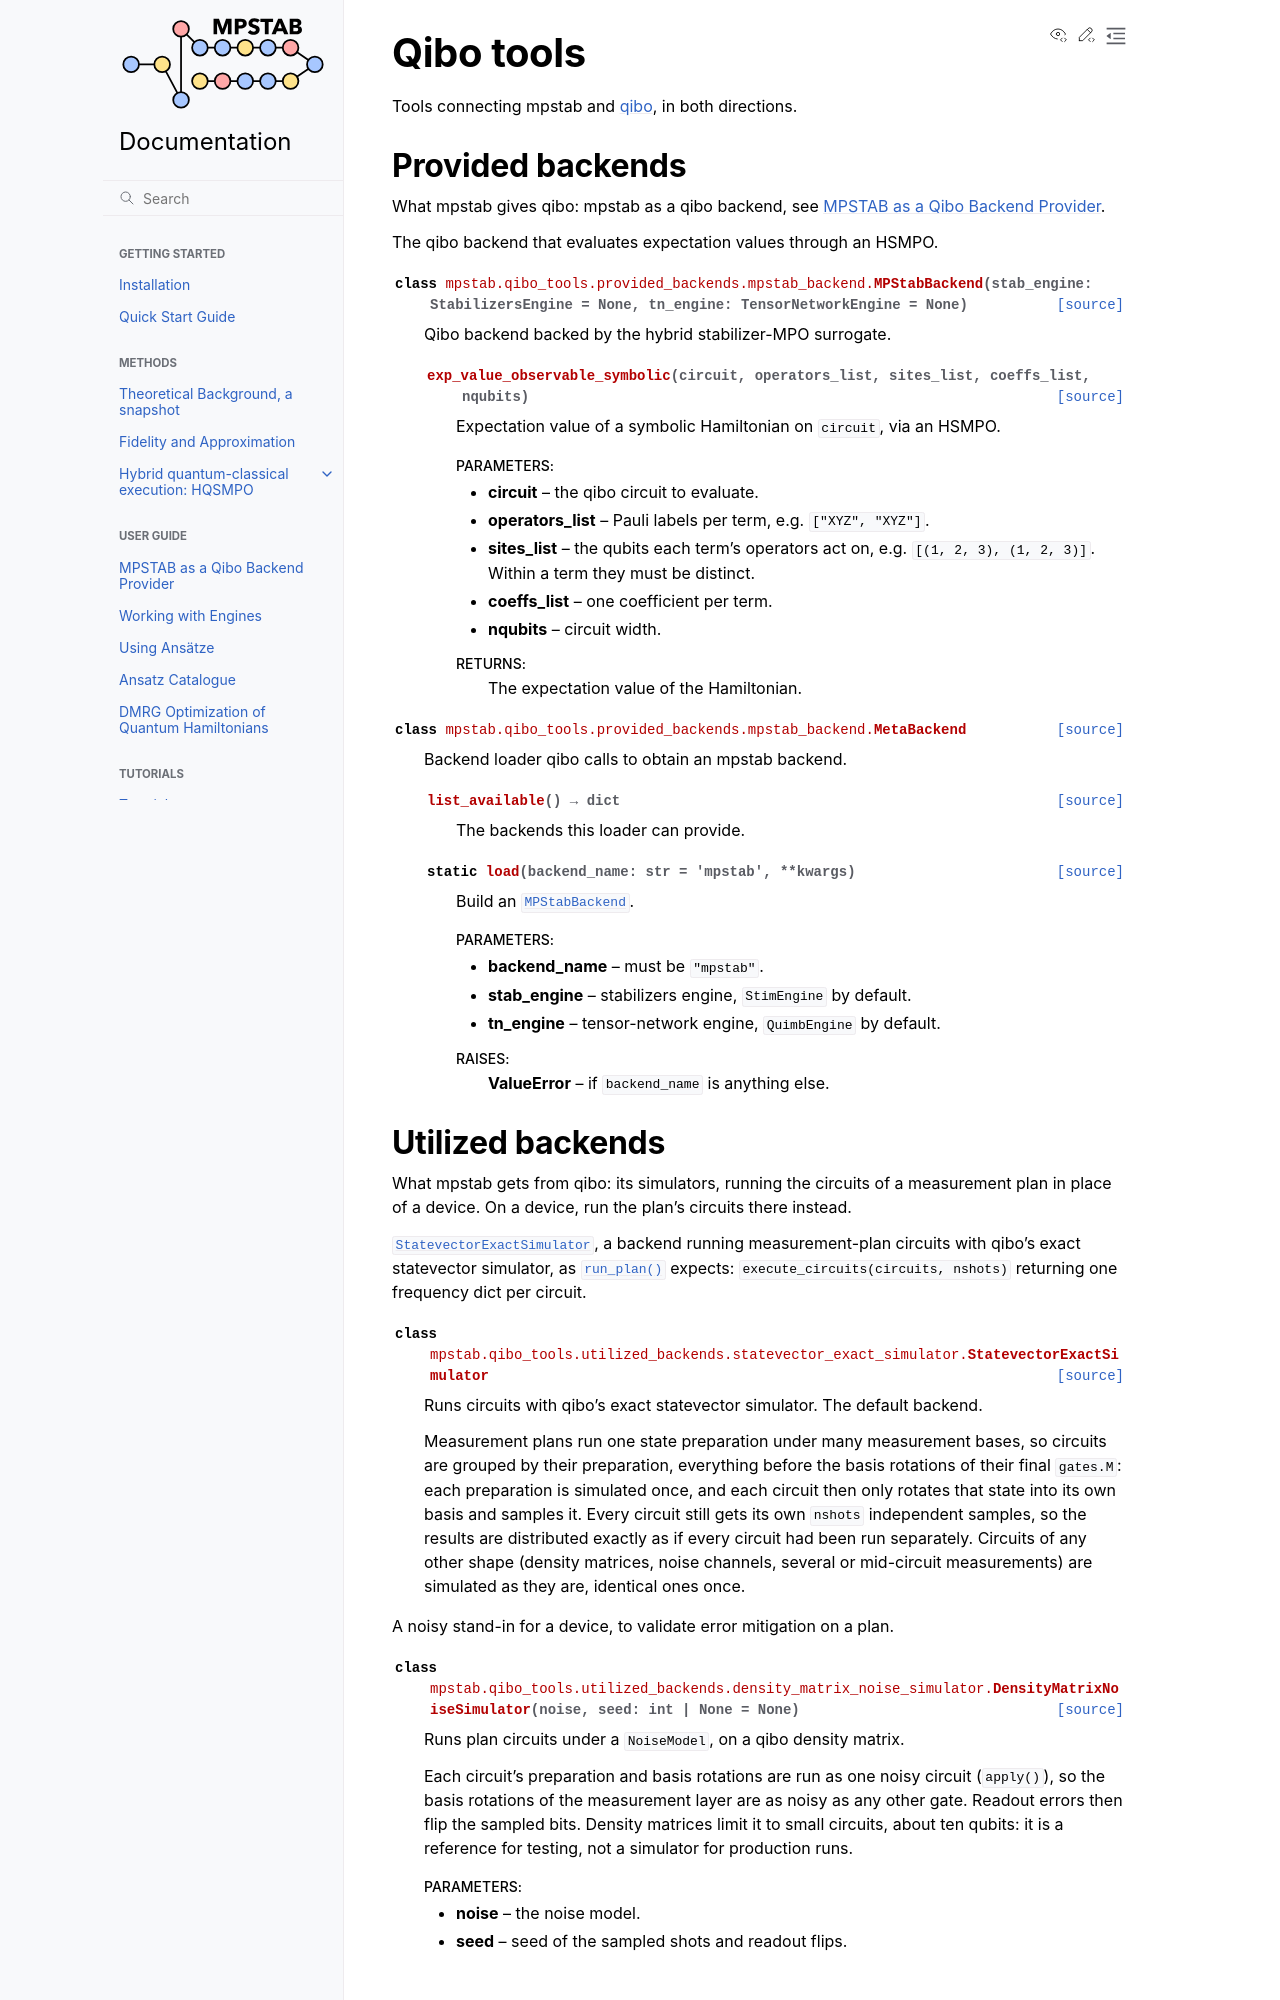

repository: MatteoRobbiati/mpstab · page: api/qibo_tools.html · generator: sphinx

Qibo tools
==========

Tools connecting mpstab and `qibo <https://qibo.science/>`_, in both
directions.

Provided backends
-----------------

What mpstab gives qibo: mpstab as a qibo backend, see
:doc:`../user_guide/qibo_backend_provider`.

.. automodule:: mpstab.qibo_tools.provided_backends.mpstab_backend
   :members: MPStabBackend, MetaBackend
